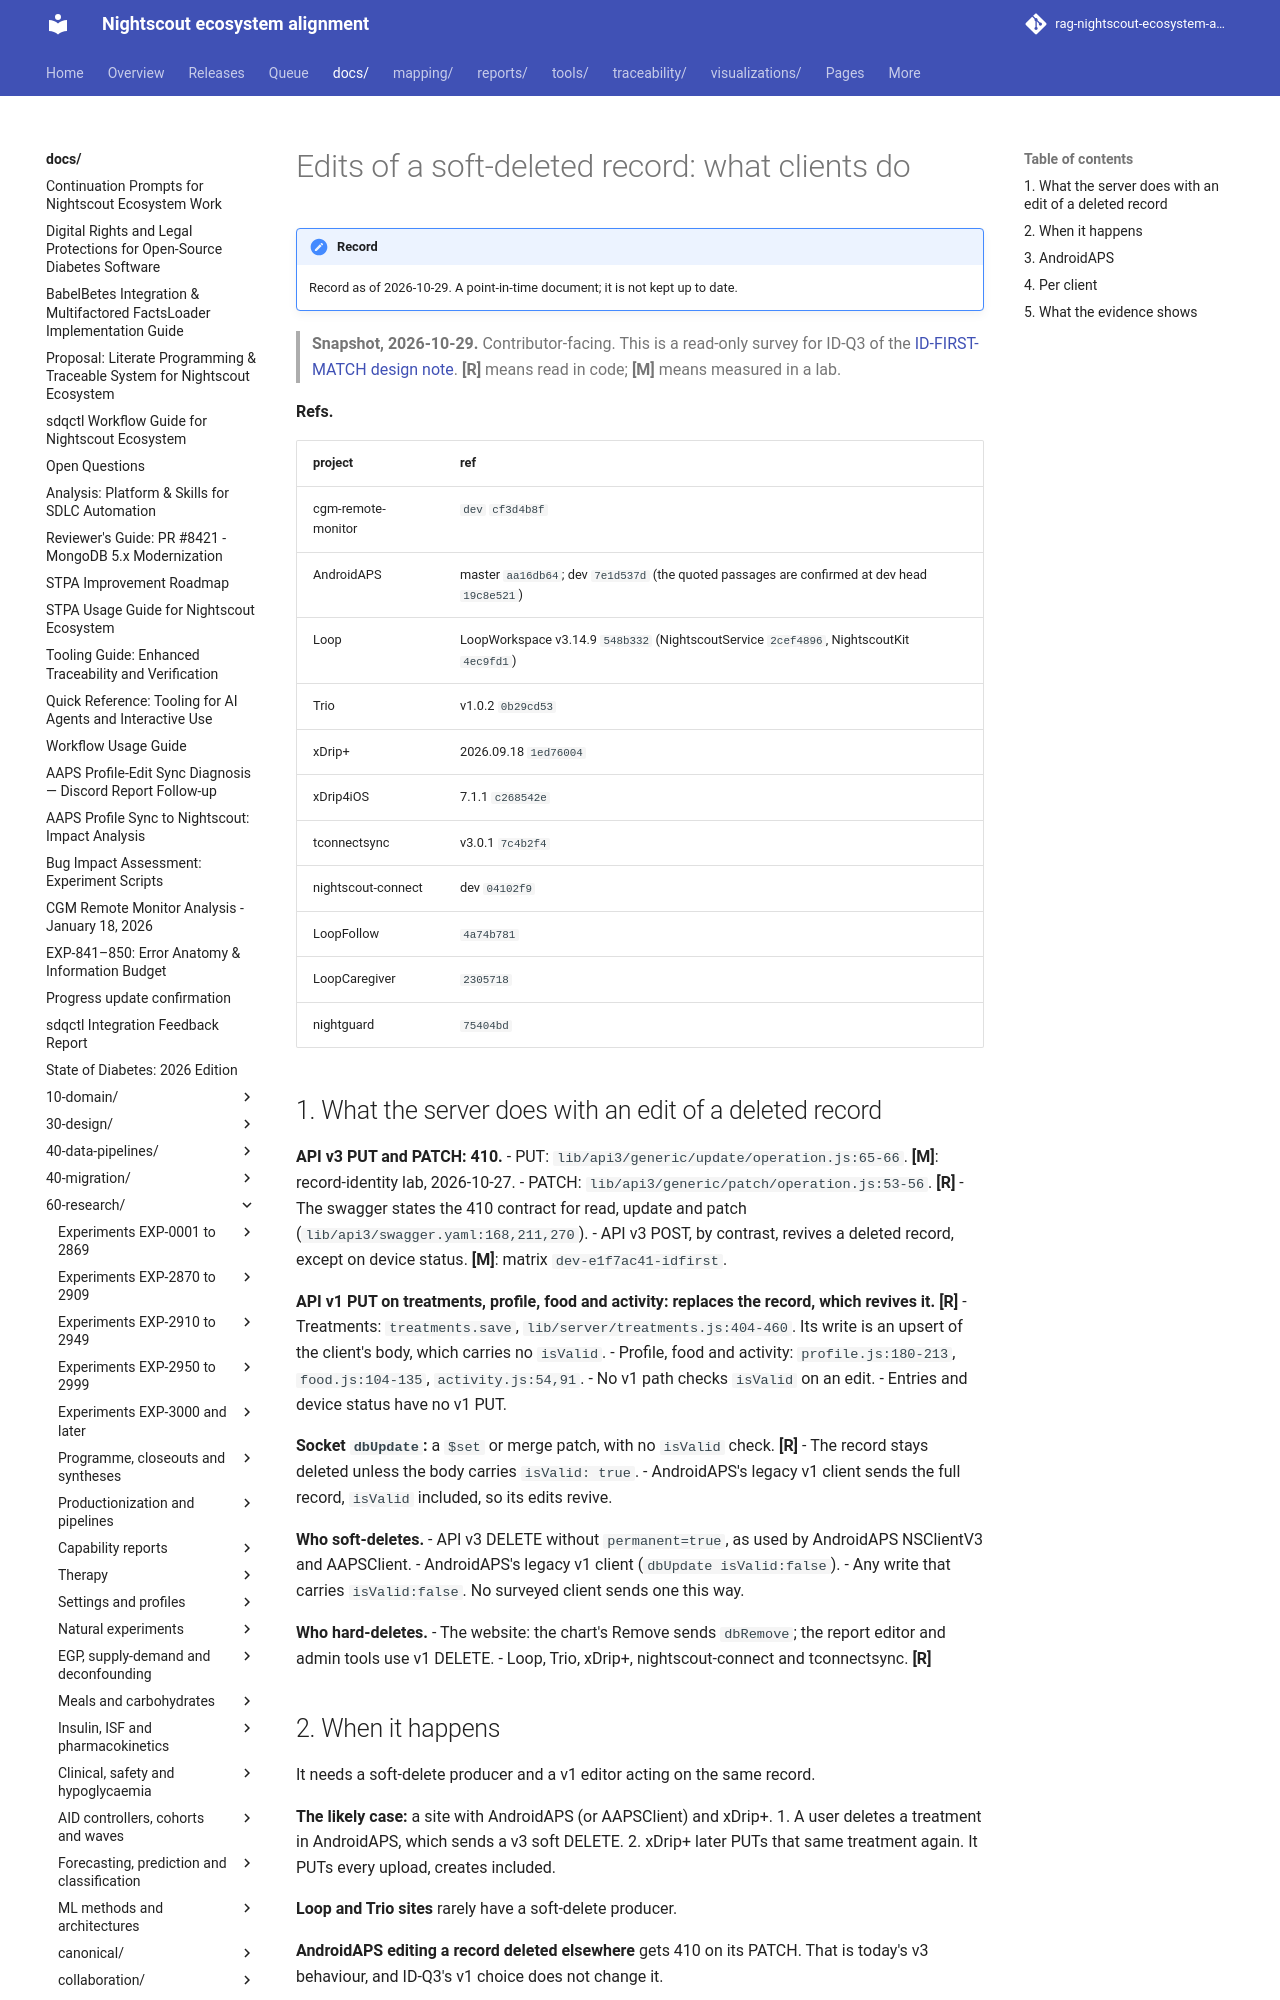

repository: bewest/rag-nightscout-ecosystem-alignment · page: docs/60-research/tenancy/deleted-record-edit-survey-2026-10-29.html · generator: mkdocs

# Edits of a soft-deleted record: what clients do

> **Snapshot, 2026-10-29.** Contributor-facing. This is a read-only survey for ID-Q3 of the
> [ID-FIRST-MATCH design note](../../30-design/platform/id-first-match-design-note-2026-10-29.md#6a-question-ids-and-answers-session--a5-2026-10-29).
> **[R]** means read in code; **[M]** means measured in a lab.

**Refs.**

| project | ref |
|---|---|
| cgm-remote-monitor | `dev` `cf3d4b8f` |
| AndroidAPS | master `aa16db64`; dev `7e1d537d` (the quoted passages are confirmed at dev head `19c8e521`) |
| Loop | LoopWorkspace v3.14.9 `548b332` (NightscoutService `2cef4896`, NightscoutKit `4ec9fd1`) |
| Trio | v1.0.2 `0b29cd53` |
| xDrip+ | 2026.09.18 `1ed76004` |
| xDrip4iOS | 7.1.1 `c268542e` |
| tconnectsync | v3.0.1 `7c4b2f4` |
| nightscout-connect | dev `04102f9` |
| LoopFollow | `4a74b781` |
| LoopCaregiver | `2305718` |
| nightguard | `75404bd` |

## 1. What the server does with an edit of a deleted record

**API v3 PUT and PATCH: 410.**
- PUT: `lib/api3/generic/update/operation.js:65-66`. **[M]**: record-identity lab, 2026-10-27.
- PATCH: `lib/api3/generic/patch/operation.js:53-56`. **[R]**
- The swagger states the 410 contract for read, update and patch (`lib/api3/swagger.yaml:168,211,270`).
- API v3 POST, by contrast, revives a deleted record, except on device status. **[M]**: matrix
  `dev-e1f7ac41-idfirst`.

**API v1 PUT on treatments, profile, food and activity: replaces the record, which revives it.** **[R]**
- Treatments: `treatments.save`, `lib/server/treatments.js:404-460`. Its write is an upsert of the
  client's body, which carries no `isValid`.
- Profile, food and activity: `profile.js:180-213`, `food.js:104-135`, `activity.js:54,91`.
- No v1 path checks `isValid` on an edit.
- Entries and device status have no v1 PUT.

**Socket `dbUpdate`:** a `$set` or merge patch, with no `isValid` check. **[R]**
- The record stays deleted unless the body carries `isValid: true`.
- AndroidAPS's legacy v1 client sends the full record, `isValid` included, so its edits revive.

**Who soft-deletes.**
- API v3 DELETE without `permanent=true`, as used by AndroidAPS NSClientV3 and AAPSClient.
- AndroidAPS's legacy v1 client (`dbUpdate isValid:false`).
- Any write that carries `isValid:false`. No surveyed client sends one this way.

**Who hard-deletes.**
- The website: the chart's Remove sends `dbRemove`; the report editor and admin tools use v1 DELETE.
- Loop, Trio, xDrip+, nightscout-connect and tconnectsync. **[R]**
